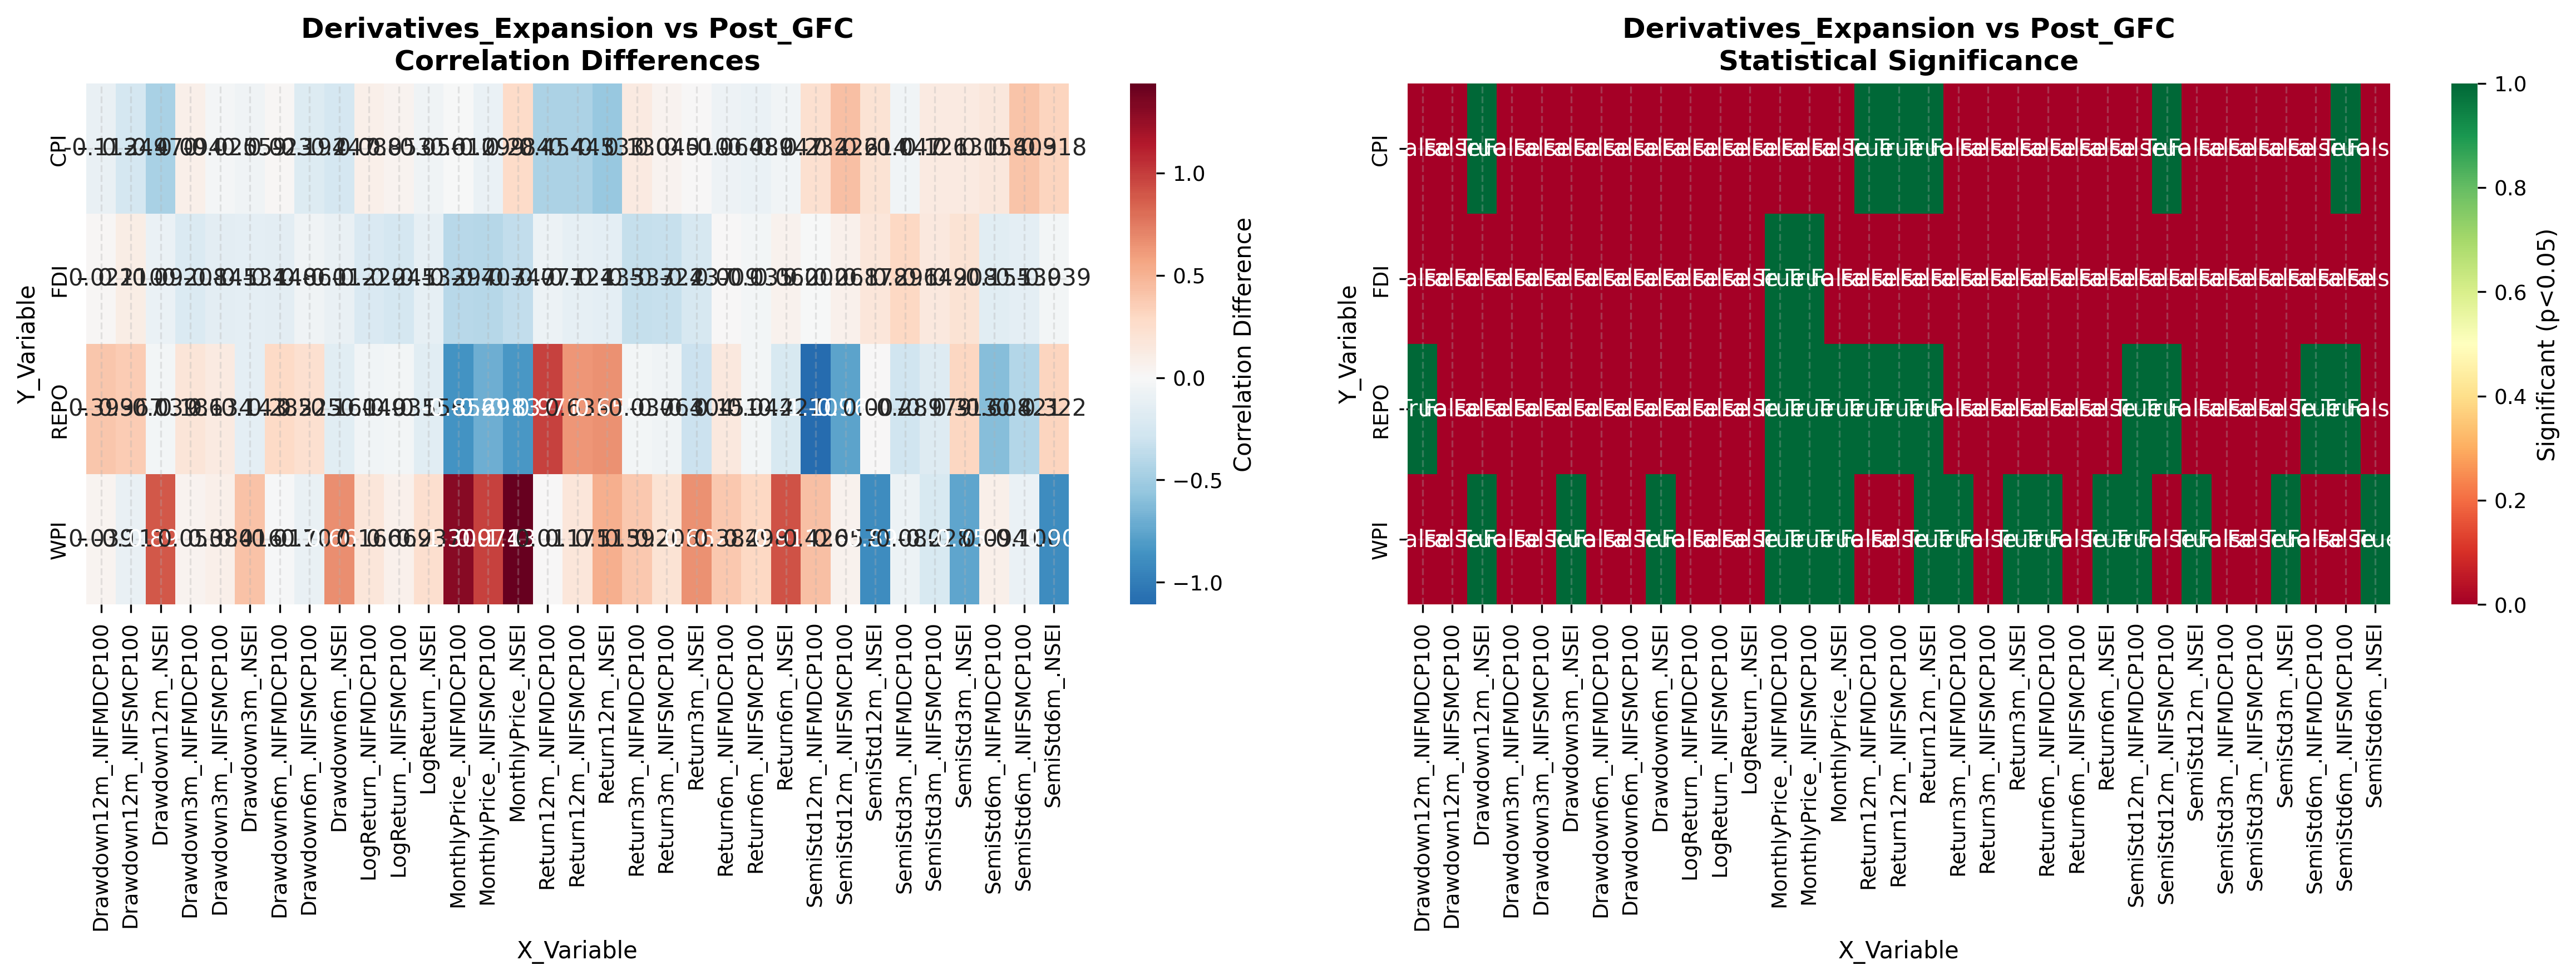

The data file committed next to this chart (first rows):
Y_Variable, X_Variable, Regime1_Corr, Regime2_Corr, Difference, Z_Statistic, P_Value, Significant_5pct, Significant_1pct
CPI, MonthlyPrice_.NSEI, -0.6033, -0.3194, 0.2839, 1.842, 0.06549, False, False
CPI, MonthlyPrice_.NIFMDCP100, -0.5349, -0.5469, -0.01197, -0.08484, 0.9324, False, False
CPI, MonthlyPrice_.NIFSMCP100, -0.4631, -0.5626, -0.09948, -0.6787, 0.4973, False, False
CPI, LogReturn_.NSEI, -0.1308, -0.1867, -0.05597, -0.288, 0.7733, False, False
CPI, LogReturn_.NIFMDCP100, -0.1918, -0.1035, 0.08833, 0.4532, 0.6504, False, False
CPI, LogReturn_.NIFSMCP100, -0.1689, -0.1163, 0.05259, 0.2693, 0.7877, False, False
CPI, Return3m_.NSEI, -0.2166, -0.2069, 0.009796, 0.05143, 0.959, False, False
CPI, Return3m_.NIFMDCP100, -0.2244, -0.09404, 0.1304, 0.6718, 0.5017, False, False
CPI, Return3m_.NIFSMCP100, -0.1675, -0.1222, 0.04527, 0.2319, 0.8166, False, False
CPI, Return6m_.NSEI, -0.2418, -0.2892, -0.04735, -0.2555, 0.7983, False, False
CPI, Return6m_.NIFMDCP100, -0.1581, -0.2226, -0.06448, -0.3356, 0.7371, False, False
CPI, Return6m_.NIFSMCP100, -0.1953, -0.2846, -0.08937, -0.476, 0.6341, False, False
CPI, Return12m_.NSEI, 0.2823, -0.251, -0.5333, -2.742, 0.006115, True, True
CPI, Return12m_.NIFMDCP100, 0.2983, -0.1553, -0.4535, -2.328, 0.01994, True, False
CPI, Return12m_.NIFSMCP100, 0.1762, -0.2665, -0.4427, -2.263, 0.02366, True, False
CPI, Drawdown3m_.NSEI, -0.1163, -0.1755, -0.05916, -0.3032, 0.7617, False, False
CPI, Drawdown3m_.NIFMDCP100, -0.1294, -0.03575, 0.09364, 0.4732, 0.6361, False, False
CPI, Drawdown3m_.NIFSMCP100, -0.06571, -0.09048, -0.02477, -0.125, 0.9005, False, False
CPI, Drawdown6m_.NSEI, -0.07354, -0.3203, -0.2468, -1.295, 0.1952, False, False
CPI, Drawdown6m_.NIFMDCP100, -0.1122, -0.08919, 0.023, 0.1165, 0.9072, False, False
CPI, Drawdown6m_.NIFSMCP100, 0.007796, -0.1865, -0.1943, -0.9855, 0.3244, False, False
CPI, Drawdown12m_.NSEI, 0.05401, -0.4163, -0.4703, -2.494, 0.01264, True, False
CPI, Drawdown12m_.NIFMDCP100, -0.02735, -0.1403, -0.113, -0.5711, 0.5679, False, False
CPI, Drawdown12m_.NIFSMCP100, 0.05625, -0.1932, -0.2494, -1.263, 0.2065, False, False
CPI, SemiStd3m_.NSEI, 0.1452, 0.2754, 0.1302, 0.6845, 0.4937, False, False
CPI, SemiStd3m_.NIFMDCP100, 0.0519, 0.004861, -0.04704, -0.2361, 0.8133, False, False
CPI, SemiStd3m_.NIFSMCP100, -0.03074, 0.09545, 0.1262, 0.6343, 0.5259, False, False
CPI, SemiStd6m_.NSEI, 0.1977, 0.5156, 0.318, 1.856, 0.06348, False, False
CPI, SemiStd6m_.NIFMDCP100, -0.08247, 0.07589, 0.1584, 0.7958, 0.4261, False, False
CPI, SemiStd6m_.NIFSMCP100, -0.1864, 0.2226, 0.4091, 2.081, 0.0374, True, False
CPI, SemiStd12m_.NSEI, 0.1701, 0.384, 0.2139, 1.168, 0.2426, False, False
CPI, SemiStd12m_.NIFMDCP100, -0.2721, -0.04014, 0.232, 1.199, 0.2307, False, False
CPI, SemiStd12m_.NIFSMCP100, -0.2772, 0.1491, 0.4263, 2.181, 0.0292, True, False
WPI, MonthlyPrice_.NSEI, -0.749, 0.6889, 1.438, 9.109, 0.0, True, True
WPI, MonthlyPrice_.NIFMDCP100, -0.5586, 0.7412, 1.3, 7.943, 1.9984014443252818e-15, True, True
WPI, MonthlyPrice_.NIFSMCP100, -0.3581, 0.6132, 0.9714, 5.46, 4.7595693608570855e-08, True, True
WPI, LogReturn_.NSEI, -0.066, 0.1707, 0.2367, 1.196, 0.2318, False, False
WPI, LogReturn_.NIFMDCP100, -0.09417, 0.07181, 0.166, 0.8343, 0.4041, False, False
WPI, LogReturn_.NIFSMCP100, -0.05175, 0.01757, 0.06933, 0.3479, 0.7279, False, False
WPI, Return3m_.NSEI, -0.2848, 0.3768, 0.6616, 3.456, 0.0005478, True, True
WPI, Return3m_.NIFMDCP100, -0.2243, 0.1673, 0.3916, 1.991, 0.04648, True, False
WPI, Return3m_.NIFSMCP100, -0.1171, 0.08789, 0.2049, 1.032, 0.3023, False, False
WPI, Return6m_.NSEI, -0.4409, 0.4706, 0.9115, 4.935, 8.004019356189218e-07, True, True
WPI, Return6m_.NIFMDCP100, -0.3148, 0.06924, 0.384, 1.982, 0.04751, True, False
WPI, Return6m_.NIFSMCP100, -0.2202, 0.07765, 0.2978, 1.513, 0.1304, False, False
WPI, Return12m_.NSEI, -0.2025, 0.3121, 0.5146, 2.649, 0.008081, True, True
WPI, Return12m_.NIFMDCP100, -0.08952, -0.07872, 0.0108, 0.05454, 0.9565, False, False
WPI, Return12m_.NIFSMCP100, -0.1262, 0.04526, 0.1714, 0.8631, 0.3881, False, False
WPI, Drawdown3m_.NSEI, -0.233, 0.183, 0.416, 2.118, 0.03414, True, False
WPI, Drawdown3m_.NIFMDCP100, -0.1381, -0.08492, 0.05317, 0.2701, 0.7871, False, False
WPI, Drawdown3m_.NIFSMCP100, -0.1153, -0.03558, 0.07976, 0.4025, 0.6873, False, False
WPI, Drawdown6m_.NSEI, -0.3255, 0.3412, 0.6667, 3.477, 0.0005079, True, True
WPI, Drawdown6m_.NIFMDCP100, -0.1648, -0.1823, -0.01746, -0.0903, 0.9281, False, False
WPI, Drawdown6m_.NIFSMCP100, -0.02323, -0.1305, -0.1073, -0.5417, 0.588, False, False
WPI, Drawdown12m_.NSEI, -0.3785, 0.5117, 0.8902, 4.831, 1.360078929923958e-06, True, True
WPI, Drawdown12m_.NIFMDCP100, -0.2685, -0.2297, 0.03885, 0.2077, 0.8354, False, False
WPI, Drawdown12m_.NIFSMCP100, -0.1205, -0.2315, -0.111, -0.575, 0.5653, False, False
WPI, SemiStd3m_.NSEI, 0.4146, -0.3394, -0.754, -3.985, 6.76134699080233e-05, True, True
WPI, SemiStd3m_.NIFMDCP100, 0.2317, 0.1514, -0.08028, -0.4182, 0.6758, False, False
WPI, SemiStd3m_.NIFSMCP100, 0.2667, 0.03894, -0.2278, -1.175, 0.2399, False, False
... 72 more rows
